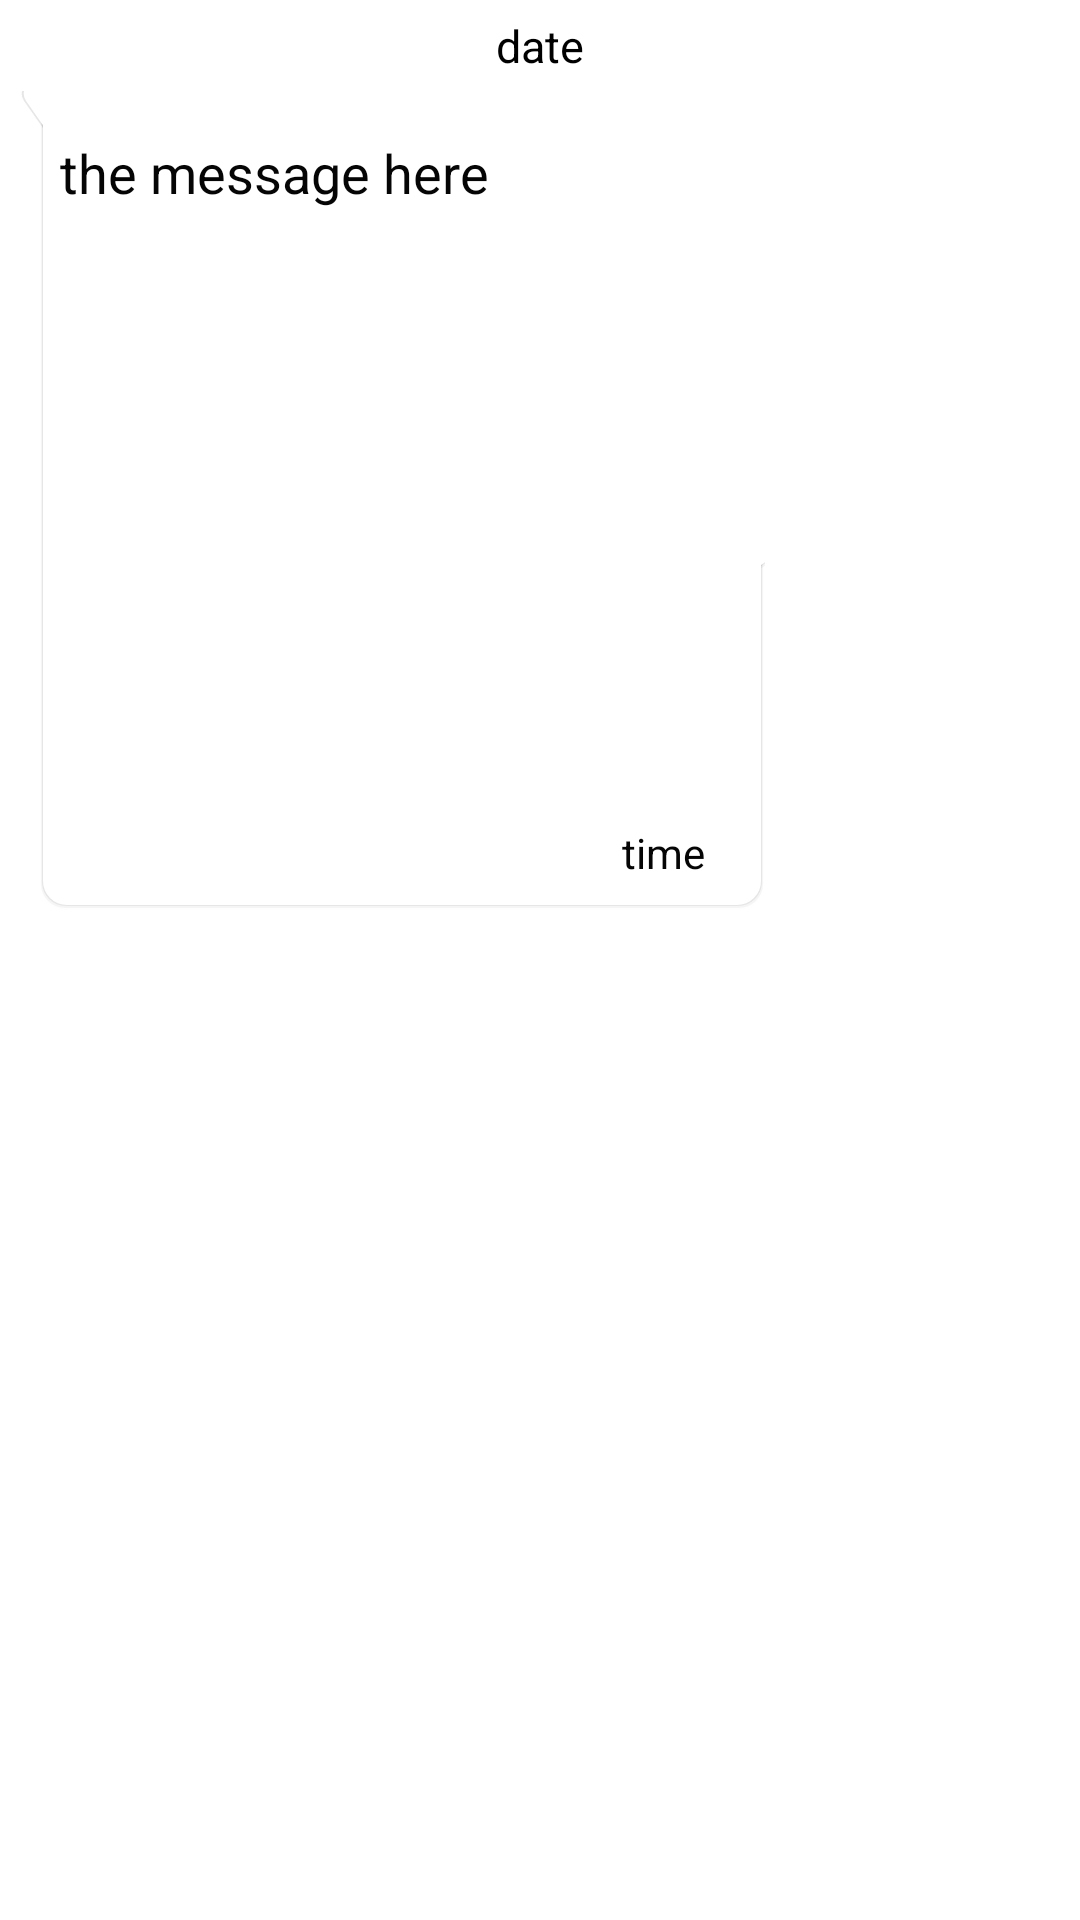

Write the Android layout XML for this screen, with the resource values it uses.
<!-- AndroidManifest.xml: application theme Theme.Ritz7Chat -->
<!-- res/layout/single_chat_left.xml -->
<?xml version="1.0" encoding="utf-8"?>
<LinearLayout
    xmlns:android="http://schemas.android.com/apk/res/android"
    android:layout_width="match_parent"
    android:layout_height="wrap_content"
    android:layout_marginTop="5dp"
    android:padding="5dp"
    android:orientation="vertical"

    >
    <TextView
        android:layout_width="wrap_content"
        android:layout_height="wrap_content"
        android:textSize="15dp"
        android:id="@+id/dateTv"
        android:text="date"
        android:textColor="#000000"
        android:layout_gravity="center"

        />

    <LinearLayout
    xmlns:android="http://schemas.android.com/apk/res/android"
    android:layout_width="match_parent"
    android:layout_height="wrap_content"
    android:layout_marginEnd="100dp"
    android:layout_marginTop="5dp"
    android:background="@drawable/bg_receiver"
    android:padding="10dp"
    android:orientation="vertical"
    >

    <TextView
        android:id="@+id/messageTvSC"
        android:layout_below="@+id/nameTv"
        android:layout_width="wrap_content"
        android:layout_height="wrap_content"
        android:layout_marginStart="5dp"
        android:textColor="#050505"
        android:textSize="18dp"
        android:text="the message here"
        android:layout_marginTop="5dp"
        android:layout_marginBottom="5dp"
        />
    <ImageView
        android:layout_width="270dp"
        android:layout_height="200dp"
        android:id="@+id/messageIvSC"
        android:scaleType="centerCrop"
        android:src="@drawable/group"
        />
    <TextView
        android:id="@+id/timeTvSC"
        android:layout_below="@+id/messageTv"
        android:layout_width="match_parent"
        android:layout_height="wrap_content"
        android:layout_marginStart="5dp"
        android:textColor="#050505"
        android:text="time"
        android:textAlignment="textEnd"
        android:layout_marginEnd="10dp"

        />
</LinearLayout>
</LinearLayout>
<!-- resources referenced by this layout -->
<resources>
  <!-- drawable bg_receiver: vector/xml drawable (drawable, 3047 chars, omitted) -->
  <style name="Theme.Ritz7Chat" parent="Theme.MaterialComponents.DayNight.DarkActionBar">
          
  
          <item name="colorPrimaryVariant">@color/purple_700</item>
          <item name="colorOnPrimary">@color/white</item>
          
          <item name="colorSecondary">@color/teal_200</item>
          <item name="colorSecondaryVariant">@color/teal_700</item>
          <item name="colorOnSecondary">@color/black</item>
  
          <item name="colorPrimary">@color/colorPrimary</item>
          <item name="colorPrimaryDark">@color/colorPrimaryDark</item>
          <item name="colorAccent">@color/colorAccent</item>
  
          
          <item name="android:statusBarColor" tools:targetApi="l">?attr/colorPrimaryDark</item>
          <item name="windowActionBar">false</item>
          <item name="windowNoTitle">true</item>
          
      </style>
  <color name="purple_700">#FF3700B3</color>
  <color name="white">#FFFFFFFF</color>
  <color name="teal_200">#FF03DAC5</color>
  <color name="teal_700">#FF018786</color>
  <color name="black">#FF000000</color>
  <color name="colorPrimary">#477CE3</color>
  <color name="colorPrimaryDark">#3357C0</color>
  <color name="colorAccent">#FFFFFF</color>
</resources>
